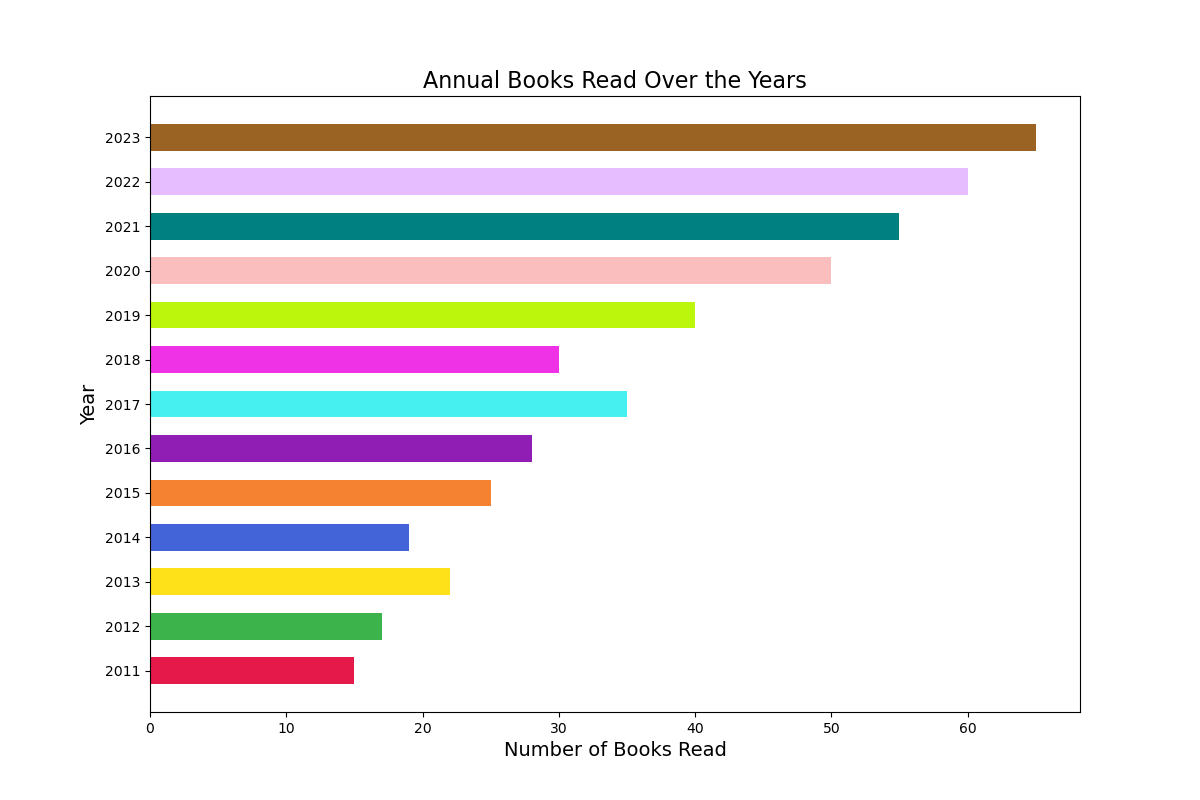

Source data for this figure (header and first rows):
Year, Books Read
2011, 15
2012, 17
2013, 22
2014, 19
2015, 25
2016, 28
2017, 35
2018, 30
2019, 40
2020, 50
2021, 55
2022, 60
2023, 65
